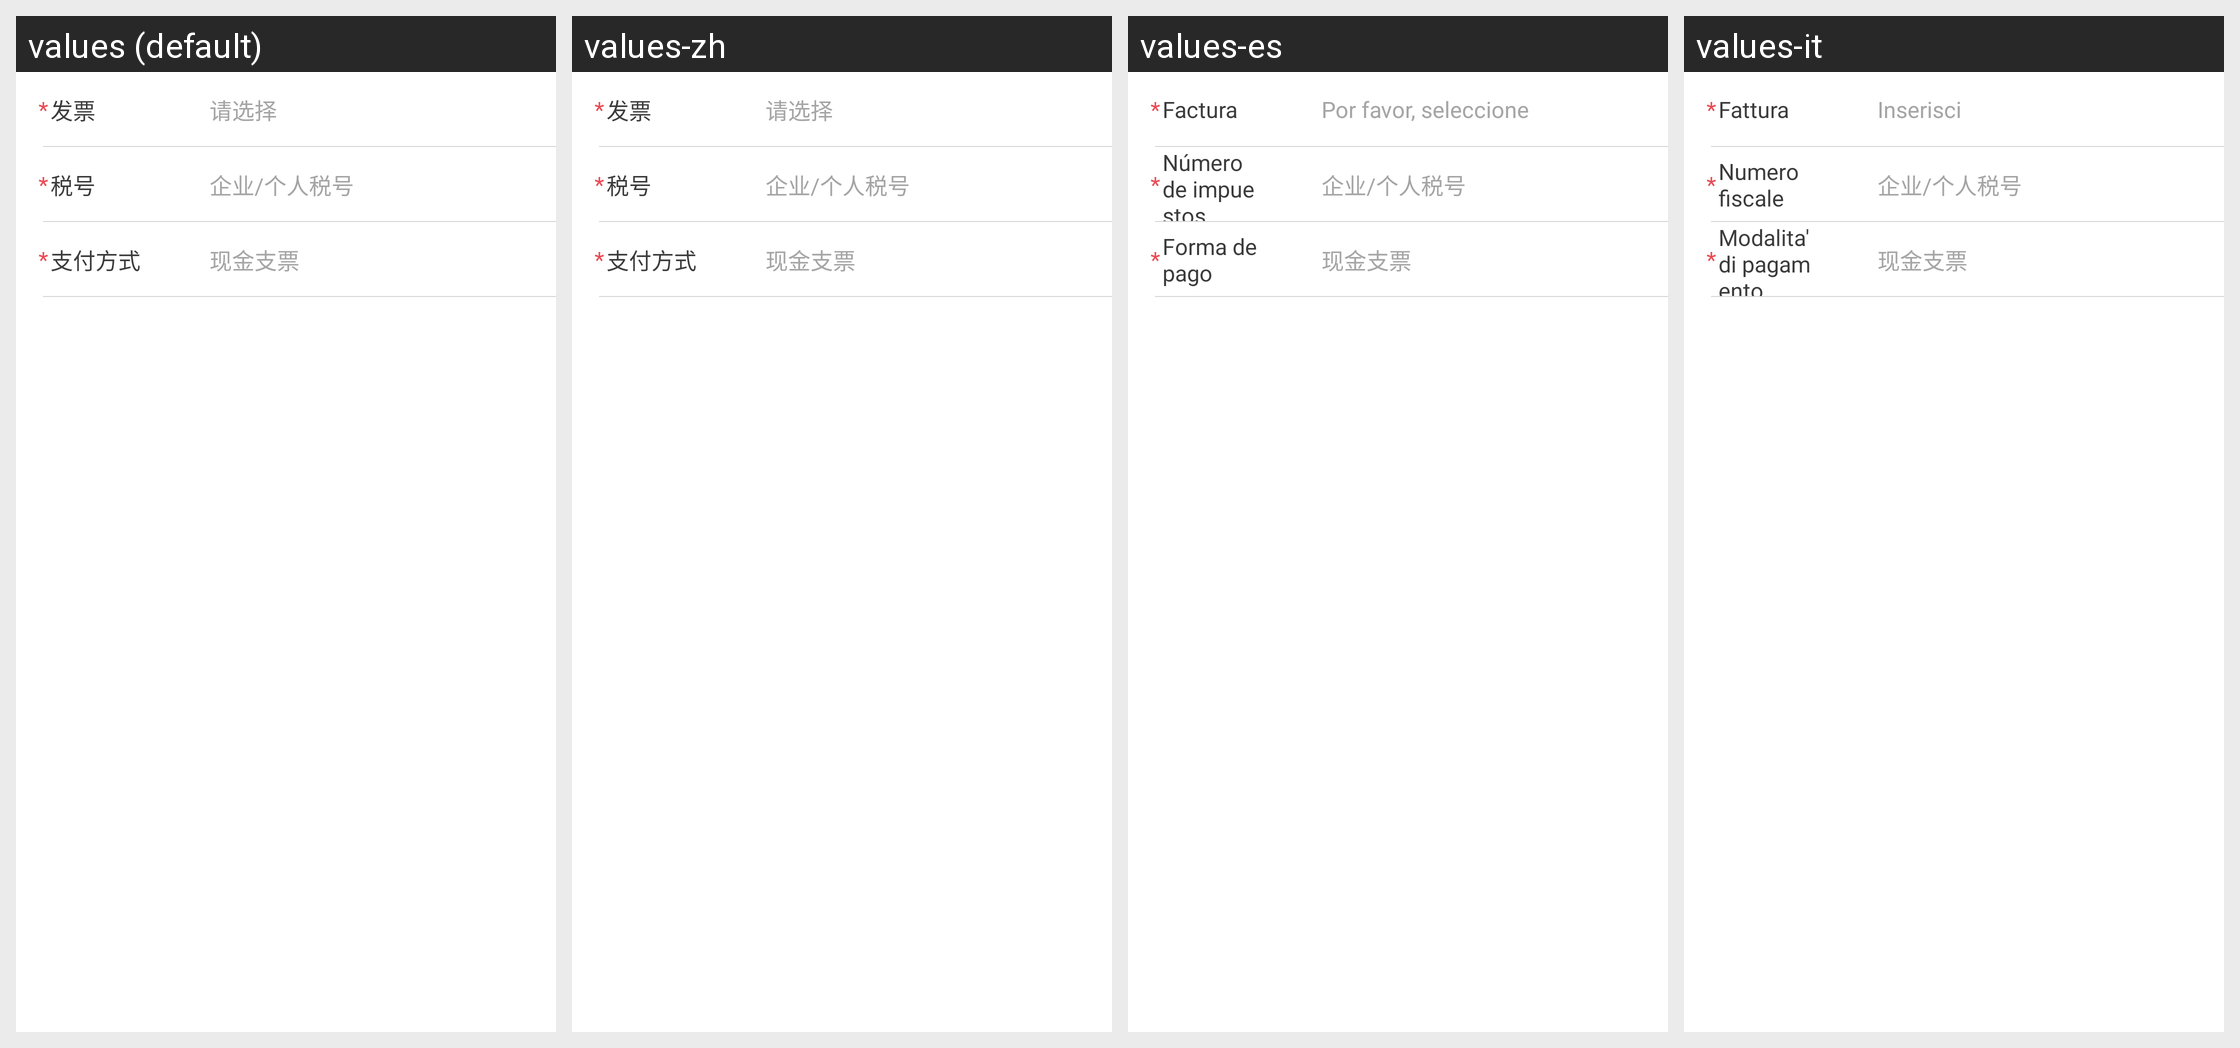

For this localized Android screen grid, give each drawn string resource with its value in every locale shown.
Android screen res/layout/holder_edit_adress_three.xml rendered under 4 locales, left to right: values (default), values-zh, values-es, values-it. Device: Nexus 5 (rendered at 1080×1920; each locale shown at half size, 540×960, under a caption strip naming it); theme transTheme.
Other locales in the repository, not shown: values-en, values-fr.
Strings drawn on this screen, with the default value and each locale's value (text and hints the layout hard-codes, and strings that could not be matched under every locale, appear in the picture but are not listed):

qxz
  values: 请选择
  values-zh: 请选择
  values-es: Por favor, seleccione
  values-it: Inserisci

fp
  values: 发票
  values-zh: 发票
  values-es: Factura
  values-it: Fattura

sh
  values: 税号
  values-zh: 税号
  values-es: Número de impuestos
  values-it: Numero fiscale

zffs
  values: 支付方式
  values-zh: 支付方式
  values-es: Forma de pago
  values-it: Modalita' di pagamento
